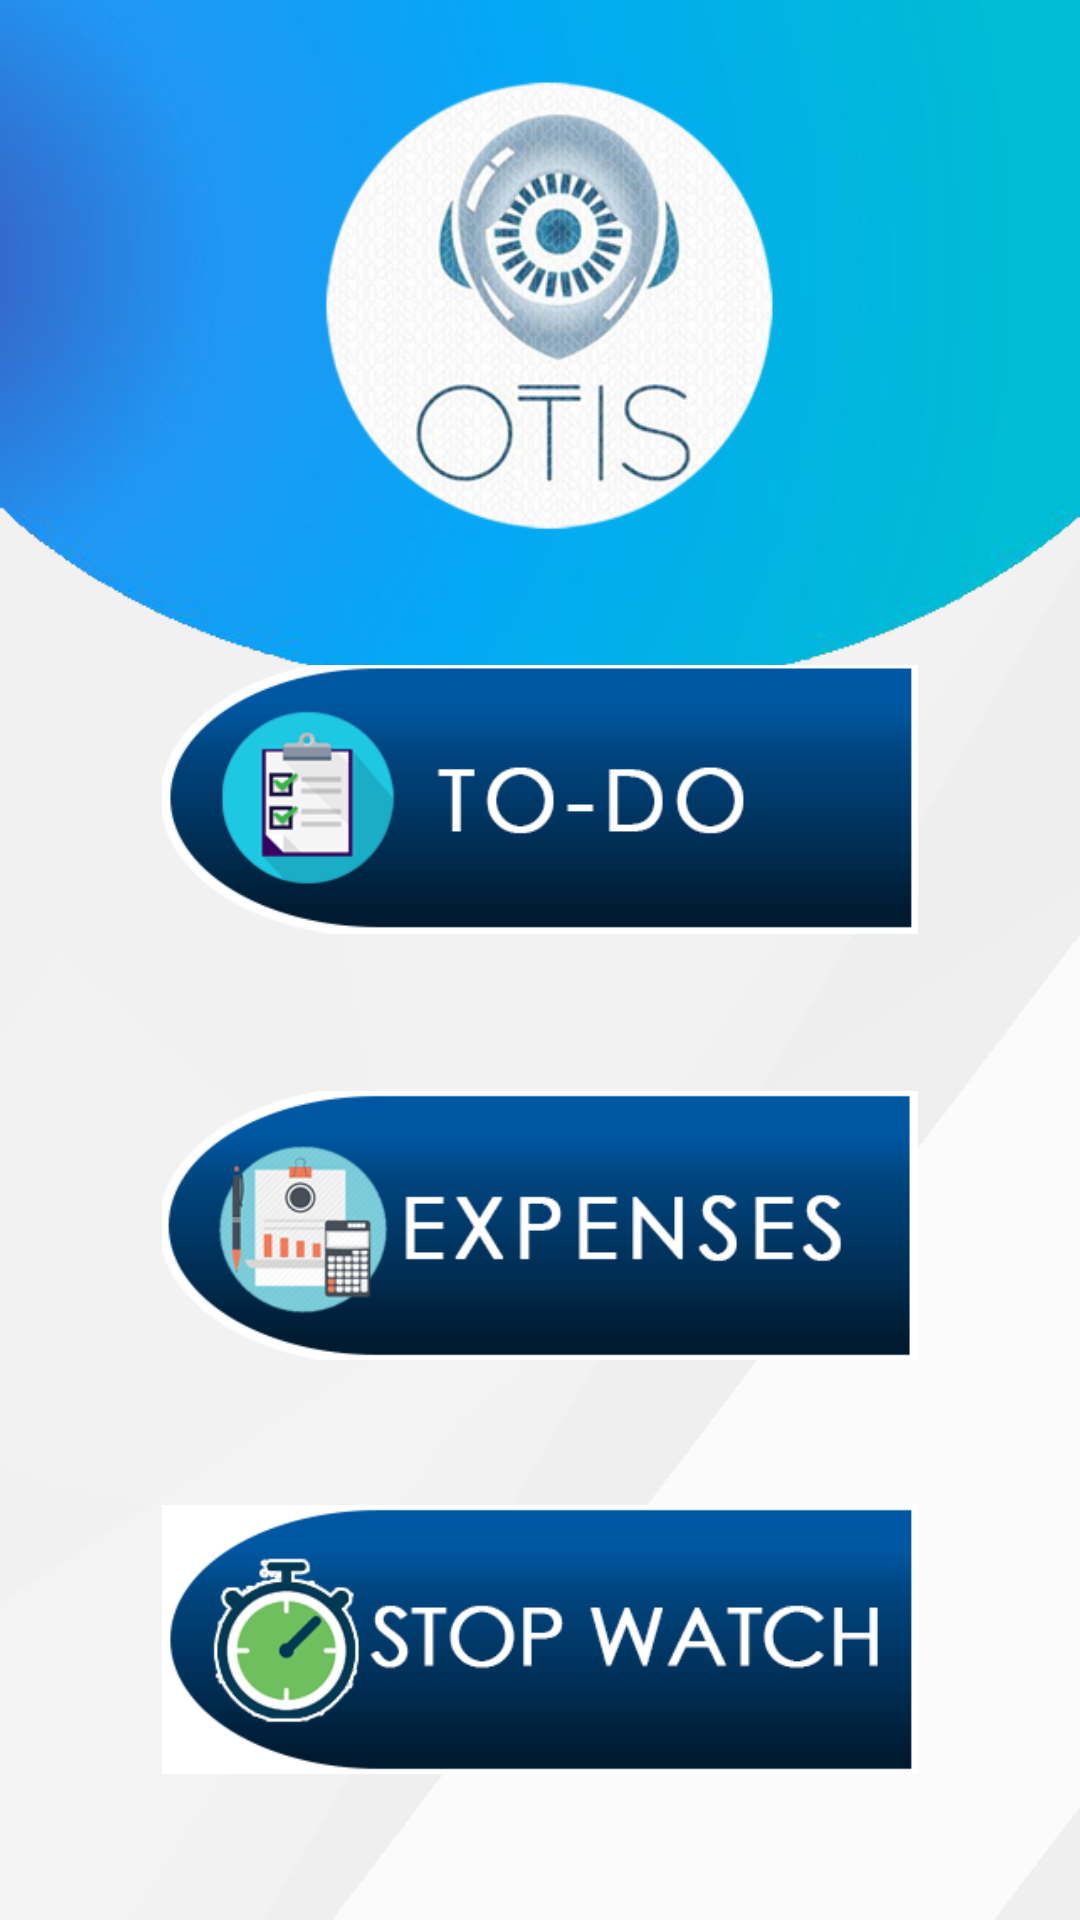

Produce the Android XML layout that renders to this screen, including the resource entries it uses.
<!-- AndroidManifest.xml: application theme AppTheme -->
<!-- res/layout/activity_chooser.xml -->
<?xml version="1.0" encoding="utf-8"?>
<androidx.constraintlayout.widget.ConstraintLayout xmlns:android="http://schemas.android.com/apk/res/android"
    xmlns:app="http://schemas.android.com/apk/res-auto"
    xmlns:tools="http://schemas.android.com/tools"
    android:layout_width="match_parent"
    android:layout_height="match_parent"
    android:background="@drawable/bgmain1"
    tools:context=".ui.activity.todolist.ChooserActivity">

    <ImageView
        android:id="@+id/imageView"
        android:layout_width="0dp"
        android:layout_height="0dp"
        android:layout_marginStart="54dp"
        android:layout_marginTop="215dp"
        android:layout_marginEnd="54dp"
        android:layout_marginBottom="39dp"
        android:onClick="todolist"
        app:layout_constraintBottom_toTopOf="@+id/imageView3"
        app:layout_constraintEnd_toEndOf="parent"
        app:layout_constraintHorizontal_bias="0.0"
        app:layout_constraintStart_toStartOf="parent"
        app:layout_constraintTop_toTopOf="parent"
        app:srcCompat="@drawable/todo"
        tools:ignore="OnClick" />

    <ImageView
        android:id="@+id/imageView4"
        android:layout_width="0dp"
        android:layout_height="0dp"
        android:layout_marginStart="54dp"
        android:layout_marginEnd="54dp"
        android:layout_marginBottom="42dp"
        android:onClick="stopWatch"
        app:layout_constraintBottom_toBottomOf="parent"
        app:layout_constraintEnd_toEndOf="parent"
        app:layout_constraintStart_toStartOf="parent"
        app:layout_constraintTop_toBottomOf="@+id/imageView3"
        app:srcCompat="@drawable/stopwatch" />

    <ImageView
        android:id="@+id/imageView3"
        android:layout_width="0dp"
        android:layout_height="0dp"
        android:layout_marginStart="54dp"
        android:layout_marginEnd="54dp"
        android:layout_marginBottom="35dp"
        android:onClick="expenses"
        app:layout_constraintBottom_toTopOf="@+id/imageView4"
        app:layout_constraintEnd_toEndOf="parent"
        app:layout_constraintStart_toStartOf="parent"
        app:layout_constraintTop_toBottomOf="@+id/imageView"
        app:srcCompat="@drawable/expenses" />

</androidx.constraintlayout.widget.ConstraintLayout>
<!-- resources referenced by this layout -->
<resources>
  <!-- drawable bgmain1: jpg bitmap (drawable, 98614 bytes) -->
  <!-- drawable expenses: png bitmap (drawable, 27941 bytes) -->
  <!-- drawable stopwatch: png bitmap (drawable, 21873 bytes) -->
  <!-- drawable todo: png bitmap (drawable, 16623 bytes) -->
  <style name="AppTheme" parent="Theme.AppCompat.Light.DarkActionBar">
          
          <item name="colorPrimary">@color/colorPrimary</item>
          <item name="colorPrimaryDark">@color/colorPrimaryDark</item>
          <item name="colorAccent">@color/colorAccent</item>
          <item name="android:actionBarStyle">@color/colorPrimaryDark</item>
      </style>
  <color name="colorPrimary">#008577</color>
  <color name="colorPrimaryDark">#89CFF0</color>
  <color name="colorAccent">#D50000</color>
</resources>
